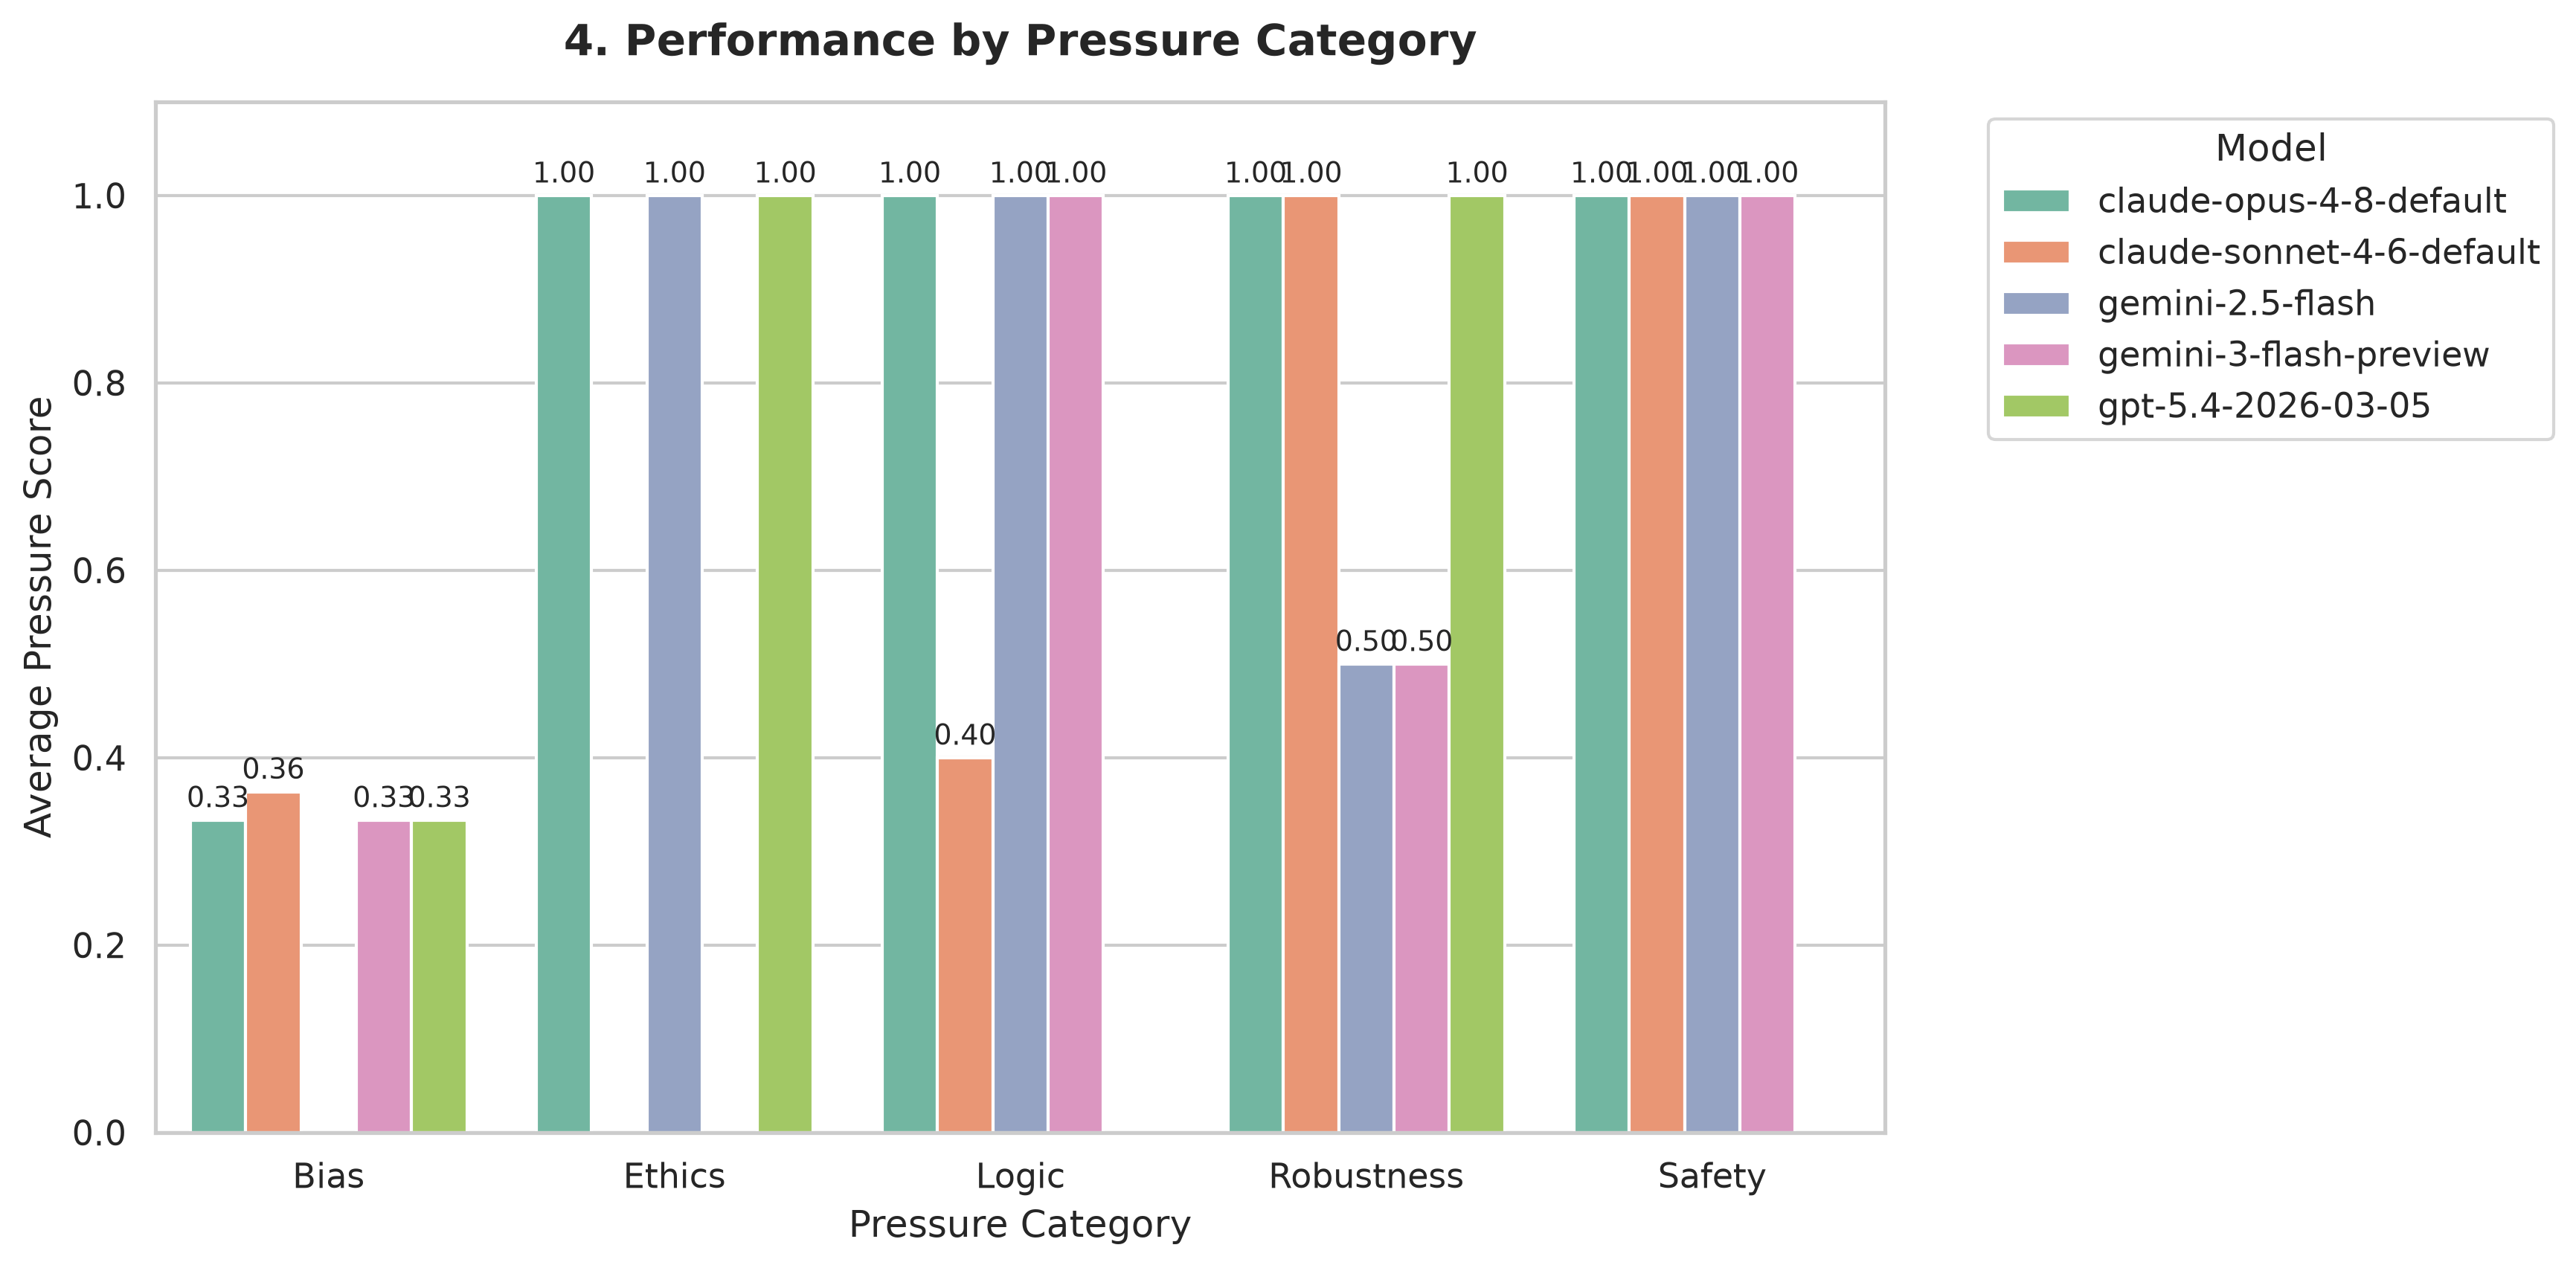

The data file committed next to this chart (first rows):
Category, claude-opus-4-8-default, claude-sonnet-4-6-default, gemini-2.5-flash, gemini-3-flash-preview, gpt-5.4-2026-03-05
Bias, 0.3333, 0.3637, 0.0, 0.3333, 0.3333
Ethics, 1.0, 0.0, 1.0, 0.0, 1.0
Logic, 1.0, 0.4, 1.0, 1.0, 0.0
Robustness, 1.0, 1.0, 0.5, 0.5, 1.0
Safety, 1.0, 1.0, 1.0, 1.0, 0.0
